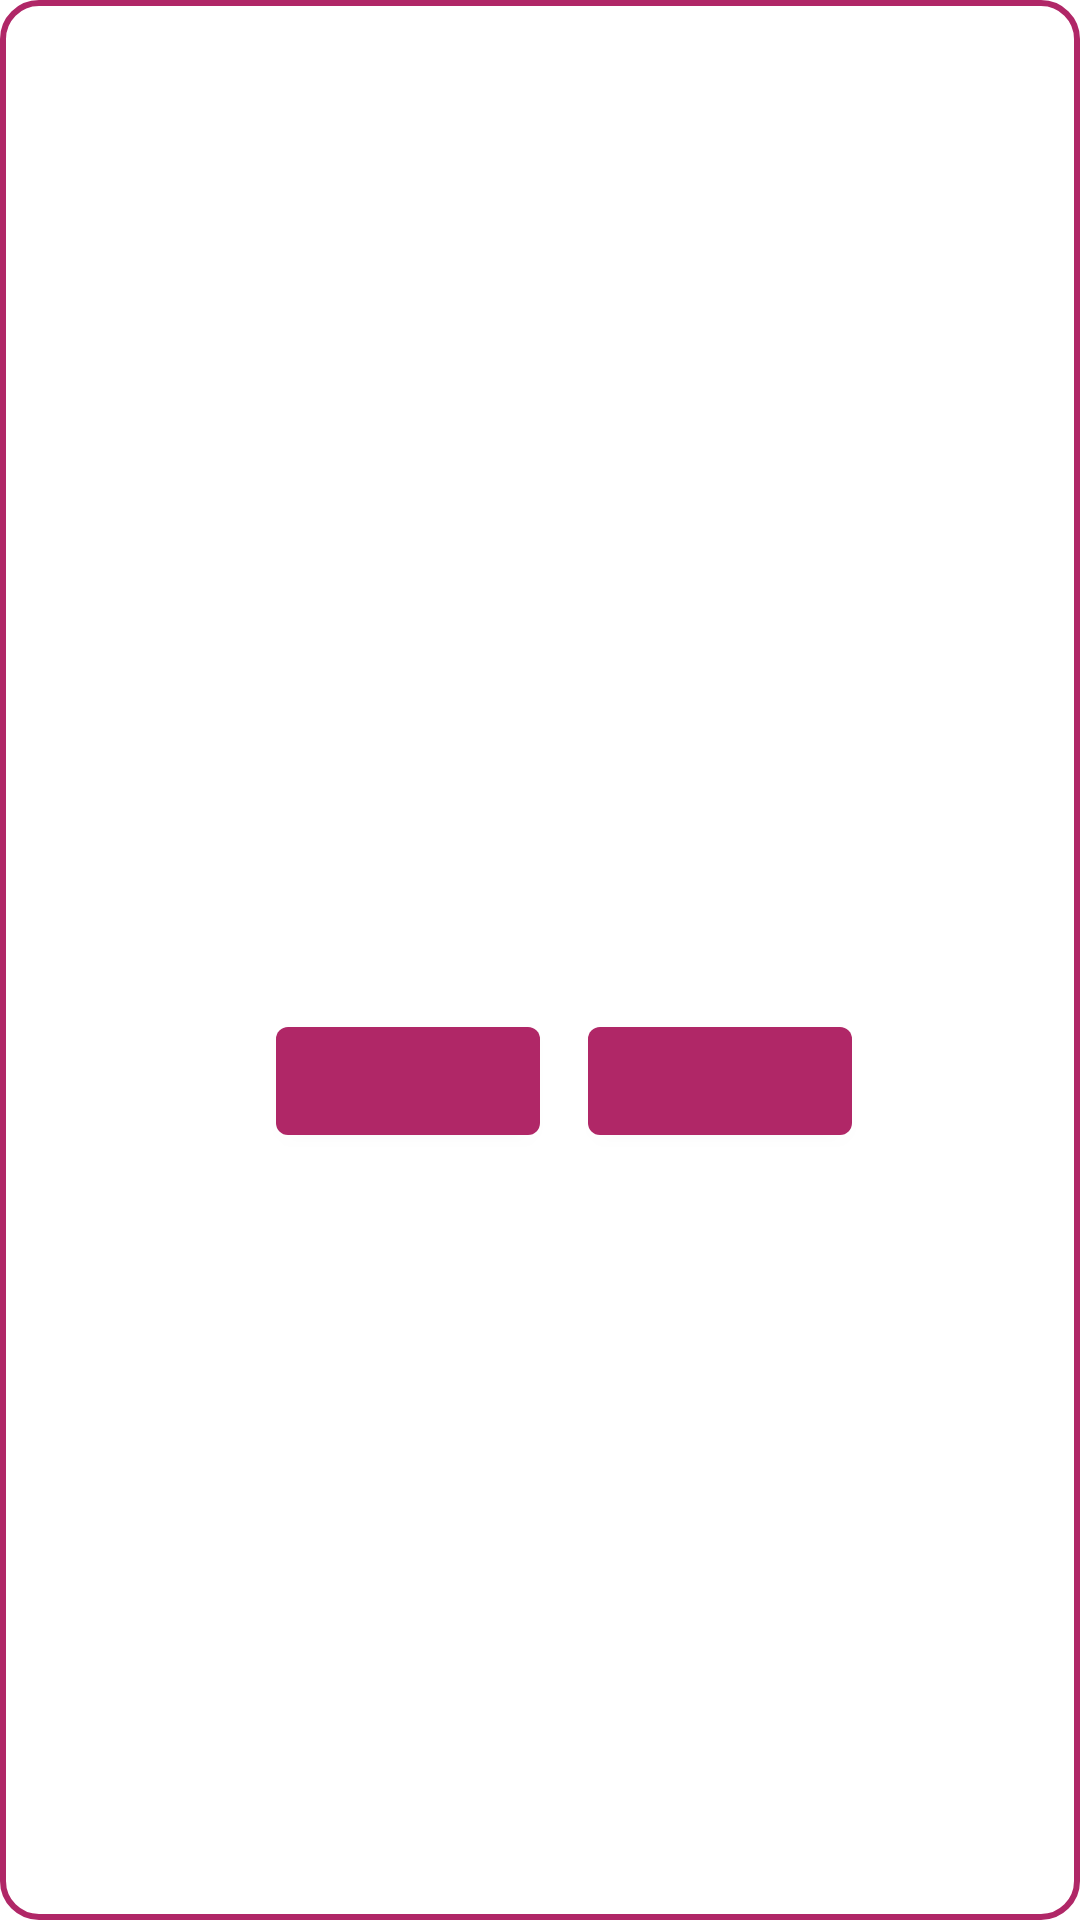

The Android layout XML behind this screen, and the referenced resources:
<!-- AndroidManifest.xml: application theme Theme.OwnBanking -->
<!-- res/layout/dialog_error.xml -->
<?xml version="1.0" encoding="utf-8"?>
<androidx.constraintlayout.widget.ConstraintLayout xmlns:android="http://schemas.android.com/apk/res/android"
    xmlns:app="http://schemas.android.com/apk/res-auto"
    xmlns:tools="http://schemas.android.com/tools"
    android:background="@drawable/shape_dialog_bg"
    android:layout_width="match_parent"
    android:layout_height="wrap_content"
    android:paddingHorizontal="32dp">

    <TextView
        android:id="@+id/tvTitle"
        android:layout_width="match_parent"
        android:layout_height="wrap_content"
        android:layout_marginTop="@dimen/spacing_24"
        android:textAlignment="center"
        android:textSize="@dimen/text_size_16"
        app:layout_constraintEnd_toEndOf="parent"
        app:layout_constraintStart_toStartOf="parent"
        app:layout_constraintTop_toTopOf="parent"
        tools:text="Título" />

    <TextView
        android:id="@+id/tvDescription"
        android:layout_width="match_parent"
        android:layout_height="wrap_content"
        android:layout_marginTop="@dimen/spacing_16"
        android:textAlignment="center"
        app:layout_constraintTop_toBottomOf="@id/tvTitle"
        tools:text="Body" />

    <com.google.android.material.button.MaterialButton
        android:id="@+id/btnPositive"
        android:layout_width="wrap_content"
        android:layout_height="wrap_content"
        android:layout_marginTop="@dimen/spacing_24"
        android:layout_marginBottom="@dimen/spacing_24"
        app:layout_constraintBottom_toBottomOf="parent"
        app:layout_constraintEnd_toEndOf="parent"
        app:layout_constraintStart_toEndOf="@+id/btnNegative"
        app:layout_constraintTop_toBottomOf="@+id/tvDescription"
        tools:text="@string/button_retry" />

    <com.google.android.material.button.MaterialButton
        android:id="@+id/btnNegative"
        style="@style/ShapeAppearanceOverlay.Material3.Button"
        android:layout_width="wrap_content"
        android:layout_height="wrap_content"
        android:layout_marginHorizontal="@dimen/spacing_16"
        android:layout_marginTop="@dimen/spacing_24"
        android:layout_marginBottom="@dimen/spacing_24"
        app:layout_constraintBottom_toBottomOf="parent"
        app:layout_constraintEnd_toStartOf="@+id/btnPositive"
        app:layout_constraintHorizontal_chainStyle="packed"
        app:layout_constraintStart_toStartOf="parent"
        app:layout_constraintTop_toBottomOf="@+id/tvDescription"
        tools:text="@string/button_cancel" />

</androidx.constraintlayout.widget.ConstraintLayout>
<!-- resources referenced by this layout -->
<resources>
  <dimen name="spacing_16">16dp</dimen>
  <dimen name="spacing_24">24dp</dimen>
  <dimen name="text_size_16">16sp</dimen>
  <!-- drawable shape_dialog_bg (drawable) -->
  <?xml version="1.0" encoding="utf-8"?>
  <shape xmlns:android="http://schemas.android.com/apk/res/android">
      <solid android:color="#FFFFFF"/>
      <stroke android:color="@color/clear_purple_500" android:width="@dimen/size_2"/>
      <corners android:radius="@dimen/size_12"/>
  </shape>
  <string name="button_cancel">Cancel</string>
  <style name="Theme.OwnBanking" parent="Theme.MaterialComponents.DayNight.NoActionBar">
          
          <item name="colorPrimary">@color/clear_purple_500</item>
          <item name="colorPrimaryVariant">@color/clear_purple_700</item>
          <item name="colorOnPrimary">@color/white</item>
          
          <item name="colorSecondary">@color/teal_200</item>
          <item name="colorSecondaryVariant">@color/teal_700</item>
          <item name="colorOnSecondary">@color/black</item>
          
          <item name="android:statusBarColor">?attr/colorPrimaryVariant</item>
          
      </style>
  <color name="clear_purple_500">#FFB02767</color>
  <dimen name="size_2">2dp</dimen>
  <dimen name="size_12">12dp</dimen>
  <color name="clear_purple_700">#7F1446</color>
  <color name="white">#FFFFFFFF</color>
  <color name="teal_200">#FF03DAC5</color>
  <color name="teal_700">#FF018786</color>
  <color name="black">#FF000000</color>
</resources>
